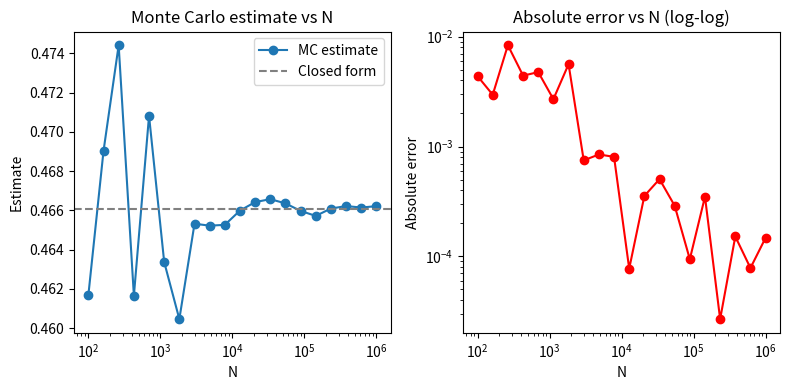

Reproduce this figure in Python.
"""
exercise_4_mc_convergence.py
-------------------------------------------------
Estimate the probability mass of a standard 2D Gaussian in
[−1, 1]² for N = 100 ... 1_000_000. Plot the MC estimate and
absolute error vs N (log‑x).
"""

import numpy as np
from scipy.stats import norm
import matplotlib.pyplot as plt

# Parameters for the Gaussian and box
mux, muy = 0.0, 0.0
sigx, sigy = 1.0, 1.0
a, b = -1, 1
c, d = -1, 1
area = (b - a) * (d - c)


def pxy(x, y):
    return (
        1.0
        / (2 * np.pi * sigx * sigy)
        * np.exp(-0.5 * ((x - mux) ** 2 / sigx**2 + (y - muy) ** 2 / sigy**2))
    )


# Closed form result
prob_x = norm.cdf(b, mux, sigx) - norm.cdf(a, mux, sigx)
prob_y = norm.cdf(d, muy, sigy) - norm.cdf(c, muy, sigy)
closed = prob_x * prob_y

# Range of N
Ns = np.logspace(2, 6, num=20, dtype=int)
mc_ests = []
abs_errs = []

for N in Ns:
    xs = np.random.uniform(a, b, N)
    ys = np.random.uniform(c, d, N)
    vals = pxy(xs, ys)
    mc = area * np.mean(vals)
    mc_ests.append(mc)
    abs_errs.append(abs(mc - closed))

plt.figure(figsize=(8, 4))

plt.subplot(1, 2, 1)
plt.plot(Ns, mc_ests, marker="o", label="MC estimate")
plt.axhline(closed, color="gray", linestyle="--", label="Closed form")
plt.xscale("log")
plt.xlabel("N")
plt.ylabel("Estimate")
plt.title("Monte Carlo estimate vs N")
plt.legend()

plt.subplot(1, 2, 2)
plt.plot(Ns, abs_errs, marker="o", color="r")
plt.xscale("log")
plt.yscale("log")
plt.xlabel("N")
plt.ylabel("Absolute error")
plt.title("Absolute error vs N (log-log)")

plt.tight_layout()
plt.show()
